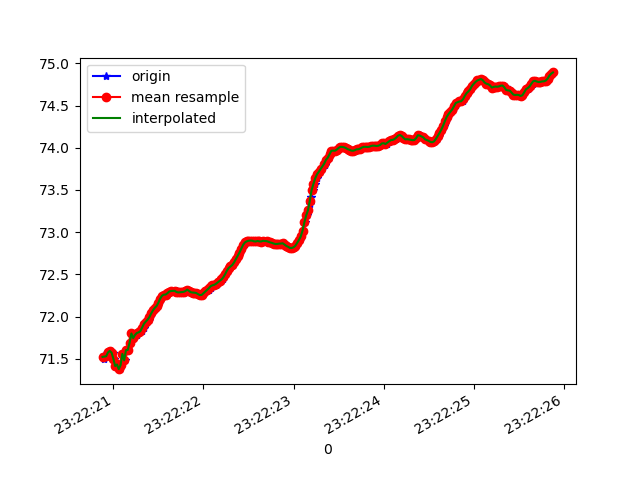

The file beside this chart, header and first rows:
1618183340894, 879003847436728, 71.541, 14.714997, 85.21283
1618183340897, 879003866667498, 71.5, 14.87, 84.89
1618183340926, 879003885898268, 71.53, 14.85, 85.08
1618183340943, 879003905129038, 71.59, 14.99, 85.4
1618183340956, 879003924359808, 71.56, 14.97, 85.02
1618183340974, 879003943590578, 71.59, 15.04, 85.78
1618183340994, 879003962821348, 71.57, 15.03, 85.27
1618183341012, 879003982052118, 71.5, 15.08, 85.99
1618183341031, 879004001282888, 71.41, 15.11, 85.85
1618183341050, 879004020513658, 71.43, 15.13, 86.8
1618183341070, 879004039744428, 71.38, 15.19, 85.8
1618183341089, 879004058975198, 71.42, 15.18, 86.57
1618183341107, 879004078205968, 71.56, 15.25, 85.89
1618183341125, 879004097436738, 71.48, 15.27, 85.46
1618183341144, 879004116667508, 71.6, 15.28, 86.07
1618183341164, 879004135898278, 71.6, 15.3, 84.99
1618183341184, 879004155129048, 71.69, 15.3, 85.44
1618183341206, 879004174359818, 71.8, 15.41, 85.56
1618183341222, 879004193590588, 71.74, 15.41, 84.76
1618183341240, 879004212821358, 71.78, 15.45, 84.8
1618183341259, 879004232052128, 71.79, 15.45, 84.53
1618183341279, 879004251282898, 71.8, 15.47, 84.47
1618183341298, 879004270513668, 71.81, 15.49, 84.46
1618183341316, 879004289744438, 71.83, 15.51, 84.44
1618183341336, 879004308975208, 71.87, 15.52, 84.43
1618183341354, 879004328205978, 71.92, 15.53, 84.41
1618183341375, 879004347436748, 71.94, 15.53, 84.4
1618183341392, 879004366667518, 71.96, 15.54, 84.39
1618183341412, 879004385898288, 71.99, 15.55, 84.38
1618183341434, 879004405129058, 72.04, 15.56, 84.37
1618183341451, 879004424359828, 72.07, 15.57, 84.36
1618183341469, 879004443590598, 72.1, 15.58, 84.36
1618183341488, 879004462821368, 72.12, 15.59, 84.34
1618183341506, 879004482052138, 72.16, 15.61, 84.32
1618183341527, 879004501282908, 72.21, 15.62, 84.31
1618183341544, 879004520513678, 72.25, 15.62, 84.3
1618183341563, 879004539744448, 72.26, 15.62, 84.29
1618183341583, 879004558975218, 72.26, 15.62, 84.3
1618183341603, 879004578205988, 72.28, 15.62, 84.3
1618183341622, 879004597436758, 72.3, 15.62, 84.29
1618183341640, 879004616667528, 72.3, 15.62, 84.28
1618183341688, 879004635898298, 72.3, 15.62, 84.28
1618183341690, 879004655129068, 72.31, 15.62, 84.28
1618183341702, 879004674359838, 72.3, 15.62, 84.28
1618183341716, 879004693590608, 72.29, 15.63, 84.28
1618183341735, 879004712821378, 72.29, 15.64, 84.28
1618183341754, 879004732052148, 72.29, 15.65, 84.28
1618183341773, 879004751282918, 72.29, 15.66, 84.27
1618183341792, 879004770513688, 72.29, 15.67, 84.26
1618183341812, 879004789744458, 72.3, 15.68, 84.25
1618183341829, 879004808975228, 72.32, 15.69, 84.23
1618183341851, 879004828205998, 72.3, 15.7, 84.23
1618183341867, 879004847436768, 72.29, 15.71, 84.24
1618183341887, 879004866667538, 72.28, 15.72, 84.24
1618183341908, 879004885898308, 72.28, 15.72, 84.25
1618183341926, 879004905129078, 72.28, 15.73, 84.25
1618183341944, 879004924359848, 72.27, 15.73, 84.25
1618183341964, 879004943590618, 72.25, 15.75, 84.25
1618183341983, 879004962821388, 72.26, 15.76, 84.24
1618183342003, 879004982052158, 72.28, 15.77, 84.24
1618183342021, 879005001282928, 72.3, 15.77, 84.24
... 201 more rows
